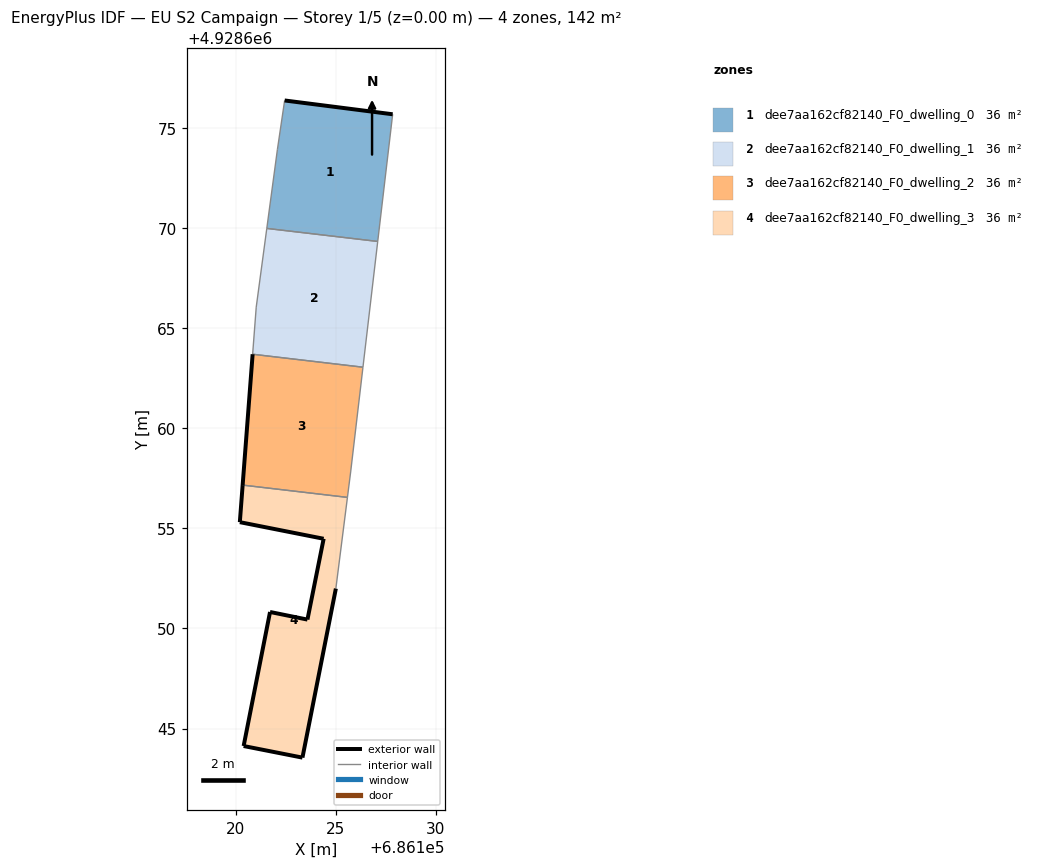
=== STOREY PLAN SPEC (per zone: floor XY polygon, exterior-wall plan segments, windows/doors) ===
zone 1: dee7aa162cf82140_F0_dwelling_0  (35.5 m²)
  floor: (686127.10, 4928669.35) (686127.85, 4928675.70) (686122.45, 4928676.39) (686122.09, 4928673.95) (686121.56, 4928670.00)
  exterior wall: (686122.45, 4928676.39) – (686127.85, 4928675.70)  [5.4 m]
  interior walls: 4
zone 2: dee7aa162cf82140_F0_dwelling_1  (35.5 m²)
  floor: (686126.36, 4928663.06) (686127.10, 4928669.35) (686121.56, 4928670.00) (686121.03, 4928666.07) (686120.85, 4928663.71)
  interior walls: 5
zone 3: dee7aa162cf82140_F0_dwelling_2  (35.5 m²)
  floor: (686125.59, 4928656.55) (686125.75, 4928657.83) (686126.36, 4928663.06) (686120.85, 4928663.71) (686120.35, 4928657.17)
  exterior wall: (686120.35, 4928657.17) – (686120.85, 4928663.71)  [6.6 m]
  interior walls: 4
zone 4: dee7aa162cf82140_F0_dwelling_3  (35.5 m²)
  floor: (686123.34, 4928643.54) (686125.01, 4928652.00) (686125.59, 4928656.55) (686120.35, 4928657.17) (686120.21, 4928655.32) (686124.40, 4928654.49) (686123.59, 4928650.45) (686121.72, 4928650.83) (686120.40, 4928644.12)
  exterior wall: (686123.34, 4928643.54) – (686120.40, 4928644.12)  [3.0 m]
  exterior wall: (686120.40, 4928644.12) – (686121.72, 4928650.83)  [6.8 m]
  exterior wall: (686121.72, 4928650.83) – (686123.59, 4928650.45)  [1.9 m]
  exterior wall: (686123.59, 4928650.45) – (686124.40, 4928654.49)  [4.1 m]
  exterior wall: (686124.40, 4928654.49) – (686120.21, 4928655.32)  [4.3 m]
  exterior wall: (686120.21, 4928655.32) – (686120.35, 4928657.17)  [1.9 m]
  exterior wall: (686125.01, 4928652.00) – (686123.34, 4928643.54)  [8.6 m]
  interior walls: 2

=== DERIVED (storey summary) ===
Building: EU S2 Campaign
Storey: 1 of 5  (floor level z = 0.00 m)
Storey gross floor area: 142.0 m²
Zones on this storey: 4
  - dee7aa162cf82140_F0_dwelling_0: floor 35.5 m²; exterior wall 5.4 m (16.3 m²); WWR 0.0%
  - dee7aa162cf82140_F0_dwelling_1: floor 35.5 m²
  - dee7aa162cf82140_F0_dwelling_2: floor 35.5 m²; exterior wall 6.6 m (19.7 m²); WWR 0.0%
  - dee7aa162cf82140_F0_dwelling_3: floor 35.5 m²; exterior wall 30.6 m (91.8 m²); WWR 0.0%
Zone adjacency (shared interzone walls):
  - dee7aa162cf82140_F0_dwelling_0 ↔ dee7aa162cf82140_F0_dwelling_1
  - dee7aa162cf82140_F0_dwelling_1 ↔ dee7aa162cf82140_F0_dwelling_2
  - dee7aa162cf82140_F0_dwelling_2 ↔ dee7aa162cf82140_F0_dwelling_3